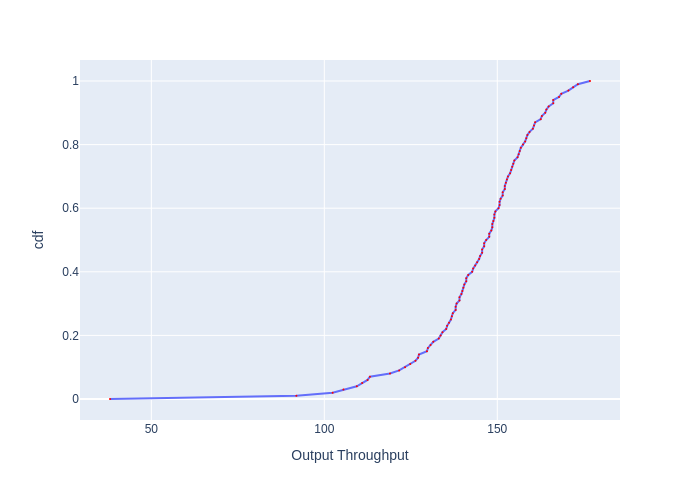

Data behind this chart, as committed beside it:
, cdf, Output Throughput
0, 0.0, 38.05
1, 0.01, 91.93
2, 0.02, 102.4
3, 0.03, 105.5
4, 0.04, 109.4
5, 0.05, 110.9
6, 0.06, 112.5
7, 0.07, 113.2
8, 0.08, 119
9, 0.09, 121.6
10, 0.1, 123.3
11, 0.11, 124.8
12, 0.12, 126.3
13, 0.13, 127.1
14, 0.14, 127.4
15, 0.15, 129.7
16, 0.16, 129.9
17, 0.17, 130.7
18, 0.18, 131.5
19, 0.19, 133.1
20, 0.2, 133.6
21, 0.21, 134.2
22, 0.22, 135.2
23, 0.23, 135.5
24, 0.24, 136
25, 0.25, 136.6
26, 0.26, 136.9
27, 0.27, 137.1
28, 0.28, 138
29, 0.29, 138
30, 0.3, 138.2
31, 0.31, 139.1
32, 0.32, 139.1
33, 0.33, 139.6
34, 0.34, 139.9
35, 0.35, 140.2
36, 0.36, 140.5
37, 0.37, 141
38, 0.38, 141
39, 0.39, 141.6
40, 0.4, 142.7
41, 0.41, 143
42, 0.42, 143.6
43, 0.43, 144.2
44, 0.44, 144.7
45, 0.45, 145
46, 0.46, 145.6
47, 0.47, 145.6
48, 0.48, 146.2
49, 0.49, 146.2
50, 0.5, 146.8
51, 0.51, 147.7
52, 0.52, 147.7
53, 0.53, 148.3
54, 0.54, 148.6
55, 0.55, 148.6
56, 0.56, 148.9
57, 0.57, 149.2
58, 0.58, 149.2
59, 0.59, 149.5
... 41 more rows
